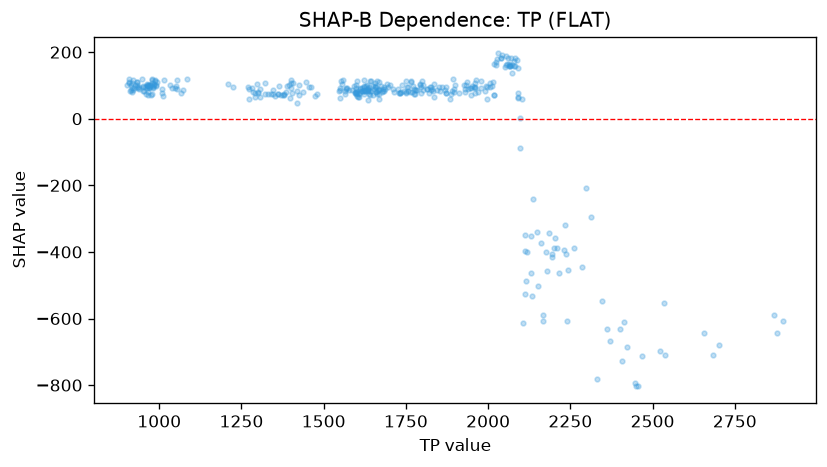

Data behind this chart, as committed beside it:
feature_value, shap_value
933, 94.72
952.8, 84.3
951.2, 96.7
973.8, 72.35
1048, 92.37
1039, 91.31
1034, 102.3
1051, 97.36
987.5, 117.2
990.2, 100.4
949.4, 84.3
965.6, 102.6
994.7, 109.2
1010, 78.44
1008, 89.95
972.9, 96.02
908.5, 120.3
911.3, 83.85
912.7, 102.8
917.7, 93.04
932.4, 111.6
963.9, 99.23
970.9, 102.7
965.5, 99.08
902.4, 102.7
918.1, 107.9
984.2, 100.4
1014, 115.4
974.9, 102.7
1012, 68.19
967.5, 95.78
986.5, 112
976.6, 118
965.6, 72.65
927.3, 100.9
937.3, 90.64
932.9, 110.2
908.7, 106.2
947.3, 120.3
958.3, 75.69
957.9, 95.76
950.4, 99.24
979.1, 107.4
978.9, 75.69
983.8, 105.6
982.2, 91.79
962.7, 91.85
961.7, 101
968.7, 93.67
981.4, 98.56
989.8, 99.5
982, 95.78
977, 117.8
918.7, 78.94
909.2, 110.3
914.9, 87.7
923.4, 93.33
921.7, 85.93
921.5, 116.9
935.1, 92.2
... 319 more rows
